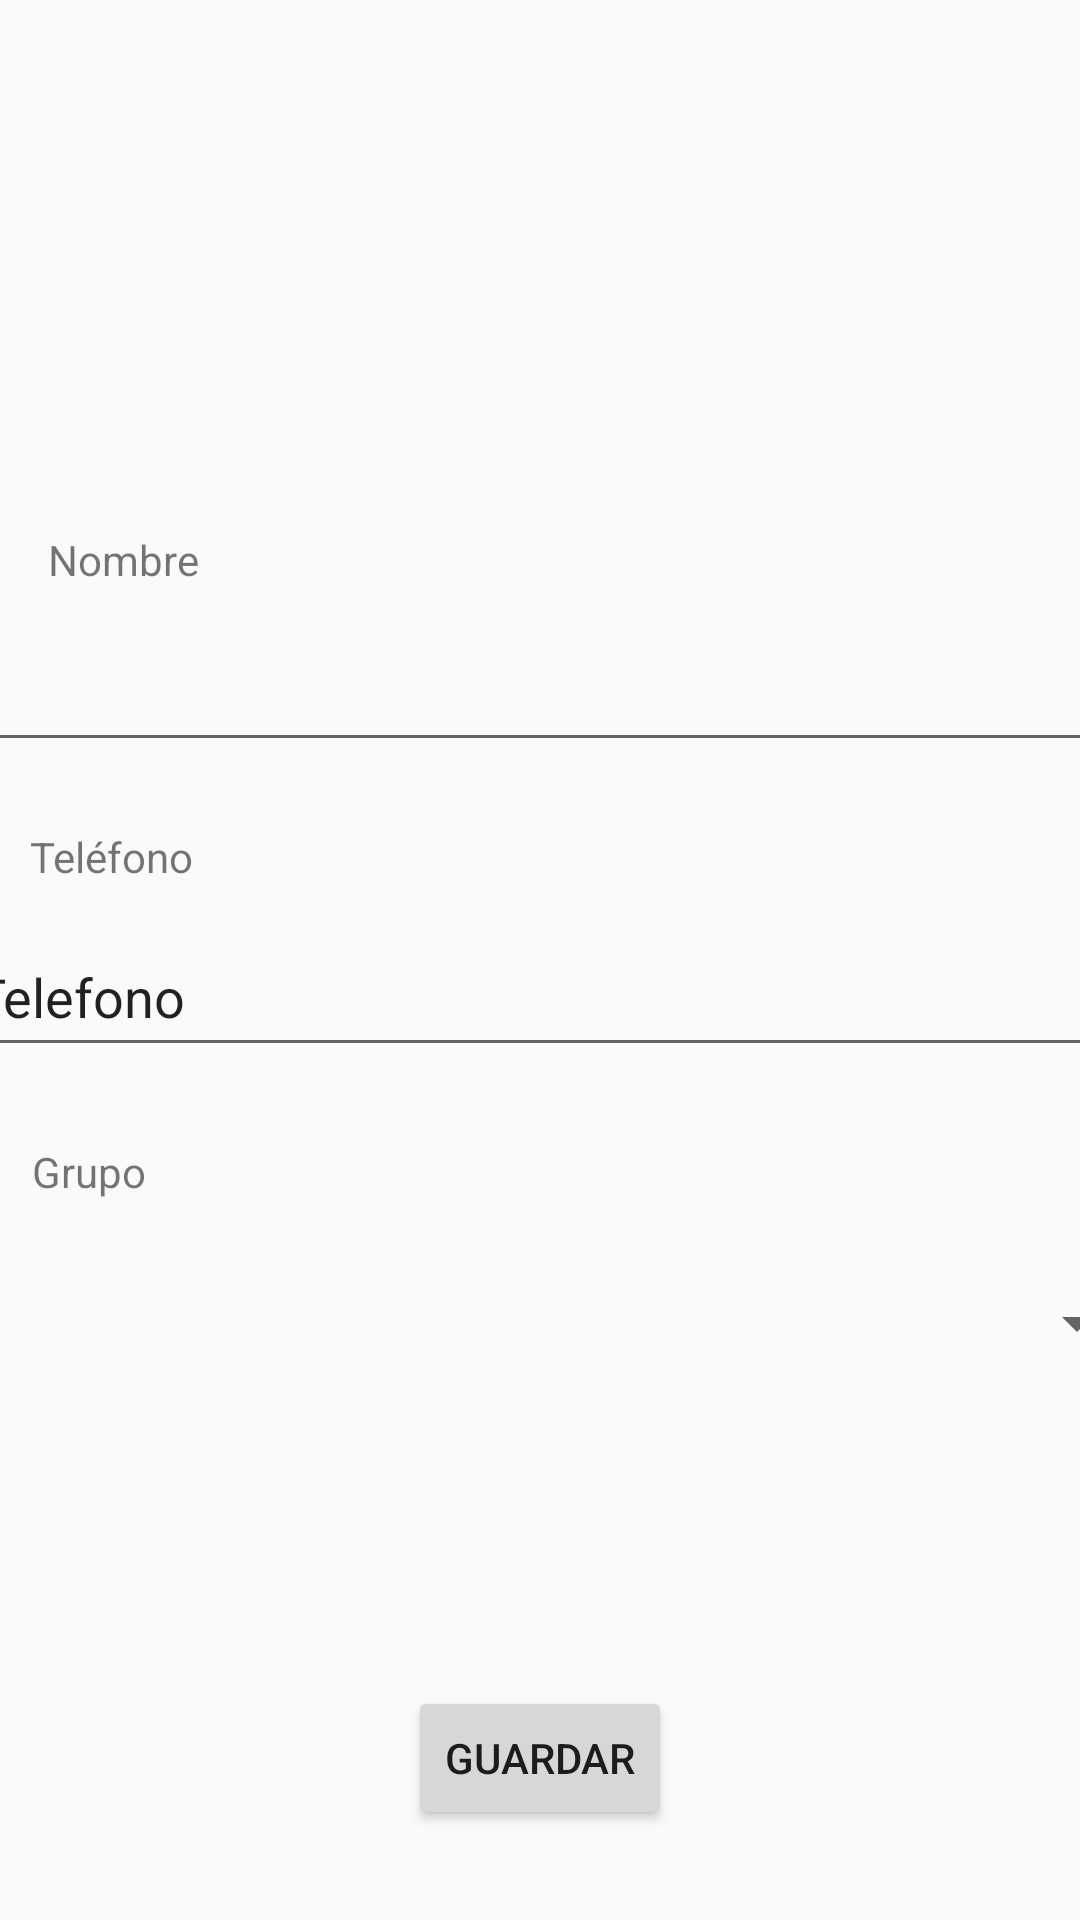

Layout XML and referenced resources for this Android screen:
<!-- AndroidManifest.xml: application theme Theme.Bdumaee -->
<!-- res/layout/activity2_main.xml -->
<?xml version="1.0" encoding="utf-8"?>
<androidx.constraintlayout.widget.ConstraintLayout xmlns:android="http://schemas.android.com/apk/res/android"
    android:layout_width="match_parent"
    android:layout_height="match_parent"
    xmlns:app="http://schemas.android.com/apk/res-auto"
    xmlns:tools="http://schemas.android.com/tools">

    <ImageView
        android:id="@+id/img"
        android:layout_width="348dp"
        android:layout_height="151dp"
        app:layout_constraintBottom_toTopOf="@+id/guideline4"
        app:layout_constraintEnd_toEndOf="parent"
        app:layout_constraintStart_toStartOf="parent"
        app:layout_constraintTop_toTopOf="parent"
        tools:srcCompat="@tools:sample/avatars" />

    <androidx.constraintlayout.widget.Guideline
        android:id="@+id/guideline4"
        android:layout_width="wrap_content"
        android:layout_height="wrap_content"
        android:orientation="horizontal"
        app:layout_constraintGuide_begin="170dp" />

    <androidx.constraintlayout.widget.Guideline
        android:id="@+id/guideline5"
        android:layout_width="wrap_content"
        android:layout_height="wrap_content"
        android:orientation="horizontal"
        app:layout_constraintGuide_begin="365dp" />

    <androidx.constraintlayout.widget.Guideline
        android:id="@+id/guideline6"
        android:layout_width="wrap_content"
        android:layout_height="wrap_content"
        android:orientation="horizontal"
        app:layout_constraintGuide_begin="532dp" />

    <Button
        android:id="@+id/btnguardar"
        android:layout_width="wrap_content"
        android:layout_height="wrap_content"
        android:text="Guardar"
        app:layout_constraintBottom_toBottomOf="parent"
        app:layout_constraintEnd_toEndOf="parent"
        app:layout_constraintStart_toStartOf="parent"
        app:layout_constraintTop_toTopOf="@+id/guideline6" />

    <Spinner
        android:id="@+id/cmbcategorias"
        android:layout_width="405dp"
        android:layout_height="58dp"
        app:layout_constraintBottom_toTopOf="@+id/guideline6"
        app:layout_constraintEnd_toEndOf="parent"
        app:layout_constraintStart_toStartOf="parent"
        app:layout_constraintTop_toTopOf="@+id/guideline5"
        app:layout_constraintVertical_bias="0.431" />

    <EditText
        android:id="@+id/txtNContacto"
        android:layout_width="388dp"
        android:layout_height="49dp"
        android:ems="10"
        android:inputType="text"
        app:layout_constraintBottom_toTopOf="@+id/guideline7"
        app:layout_constraintEnd_toEndOf="parent"
        app:layout_constraintStart_toStartOf="parent"
        app:layout_constraintTop_toTopOf="@+id/guideline4"
        app:layout_constraintVertical_bias="0.775"
        tools:text="Nombre" />

    <androidx.constraintlayout.widget.Guideline
        android:id="@+id/guideline7"
        android:layout_width="wrap_content"
        android:layout_height="wrap_content"
        android:orientation="horizontal"
        app:layout_constraintGuide_begin="264dp" />

    <TextView
        android:id="@+id/textView4"
        android:layout_width="wrap_content"
        android:layout_height="wrap_content"
        android:text="Nombre"
        app:layout_constraintBottom_toTopOf="@+id/txtNContacto"
        app:layout_constraintEnd_toEndOf="parent"
        app:layout_constraintHorizontal_bias="0.052"
        app:layout_constraintStart_toStartOf="parent"
        app:layout_constraintTop_toTopOf="@+id/guideline4"
        app:layout_constraintVertical_bias="0.437" />

    <EditText
        android:id="@+id/txtNTelefono"
        android:layout_width="385dp"
        android:layout_height="50dp"
        android:ems="10"
        android:inputType="text"
        android:text="Telefono"
        app:layout_constraintBottom_toTopOf="@+id/guideline5"
        app:layout_constraintEnd_toEndOf="parent"
        app:layout_constraintHorizontal_bias="0.527"
        app:layout_constraintStart_toStartOf="parent"
        app:layout_constraintTop_toTopOf="@+id/guideline7"
        app:layout_constraintVertical_bias="0.818" />

    <TextView
        android:id="@+id/textView5"
        android:layout_width="wrap_content"
        android:layout_height="wrap_content"
        android:layout_marginTop="12dp"
        android:text="Teléfono"
        app:layout_constraintEnd_toEndOf="parent"
        app:layout_constraintHorizontal_bias="0.033"
        app:layout_constraintStart_toStartOf="parent"
        app:layout_constraintTop_toTopOf="@+id/guideline7" />

    <TextView
        android:id="@+id/textView6"
        android:layout_width="wrap_content"
        android:layout_height="wrap_content"
        android:layout_marginTop="16dp"
        android:text="Grupo"
        app:layout_constraintEnd_toEndOf="parent"
        app:layout_constraintHorizontal_bias="0.033"
        app:layout_constraintStart_toStartOf="parent"
        app:layout_constraintTop_toTopOf="@+id/guideline5" />

</androidx.constraintlayout.widget.ConstraintLayout>
<!-- resources referenced by this layout -->
<resources>
  <style name="Theme.Bdumaee" parent="Base.Theme.Bdumaee" />
  <style name="Base.Theme.Bdumaee" parent="Theme.AppCompat.Light.NoActionBar">
          
          
      </style>
</resources>
